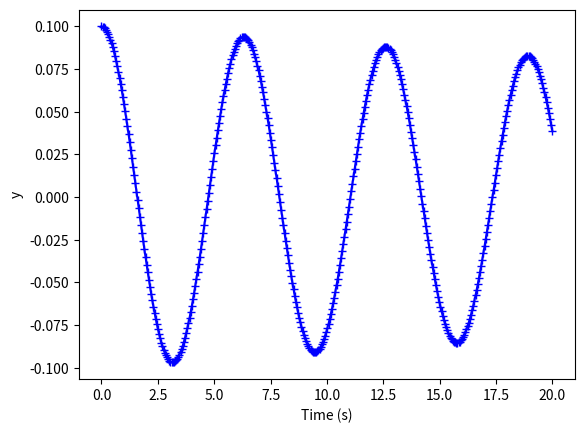

Recreate this plot in Python.
#Damped simple pendulum
 
#so Hacky (np arrays are disgusting, every time you slice them they go flat)
import numpy as np
import matplotlib.pyplot as plt
                  # Initial Condition
h=0.05;                   # Time step
z=0.02 # the damping factor (q was already being used)
b=1
A = np.array([[0,1],[0,-z]])
B =np.array([[0],[1]])
maxt = 20
t = np.linspace(0,maxt,num=int(maxt/h)) 
#yexact = [1/4 + np.exp(-x)*(np.cos(x)-5/2*np.sin(x))-5/4*np.exp(-2*x) for x in t]    # Exact solution 
qstar = np.zeros((2,len(t)));
qstar[0][0]=0.1;qstar[1][0]=0 # from rest         
 # Initial condition gives solution at t=0.
k1 = np.zeros((2,1))
q1 = np.zeros((2,1))

def k_maker(q_value,time):
	return A.dot(q_value)+B*(-np.sin(q_value[0][0])*b)

for i in range(len(t)-1):
	q0 = qstar[:,i].reshape(2,1)
	k1 = k_maker(q0,i*h)  # Approx for y gives approx for deriv
	q1 = (q0 +k1*h/2)
	k2 = k_maker(q1,i*h +h/2)
	q2 = (q0 +k2*h/2)
	k3 = k_maker(q2,i*h+h/2)
	q3 = (q0 + k3*h)
	k4 = k_maker(q3,(i+1)*h)
	qstar[:,i+1]= (q0+(k1+2*k2+2*k3+k4)*(h/6)).reshape(1,2)         # Intermediate value





#plt.plot(t,yexact,color='black')
plt.plot(t,qstar[0,:],color='blue', marker='+')
plt.xlabel('Time (s)')
plt.ylabel('y')
plt.savefig('InitialPendulum.pdf')
plt.clf()
#legend('Exact','Approximate');
